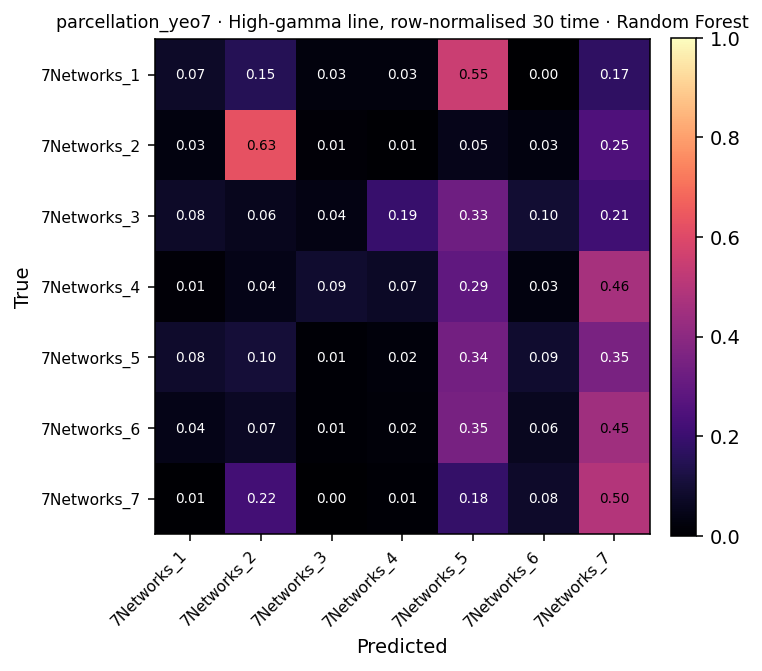

Values plotted in this chart, from the file beside it:
, 7Networks_1, 7Networks_2, 7Networks_3, 7Networks_4, 7Networks_5, 7Networks_6, 7Networks_7
7Networks_1, 3, 6, 1, 1, 22, 0, 7
7Networks_2, 4, 91, 2, 1, 7, 4, 36
7Networks_3, 4, 3, 2, 10, 17, 5, 11
7Networks_4, 1, 3, 6, 5, 20, 2, 32
7Networks_5, 15, 19, 2, 4, 61, 16, 64
7Networks_6, 5, 8, 1, 2, 40, 7, 51
7Networks_7, 2, 79, 1, 4, 66, 28, 177
